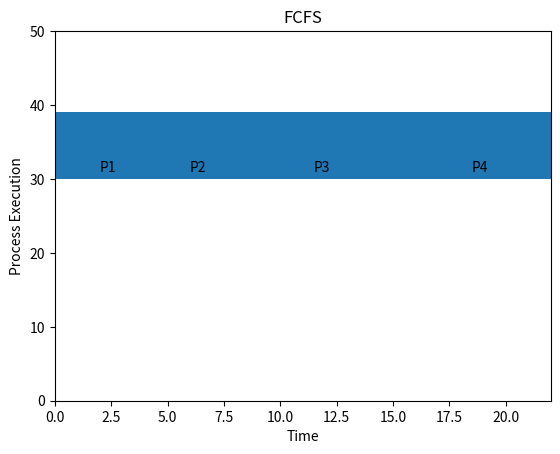
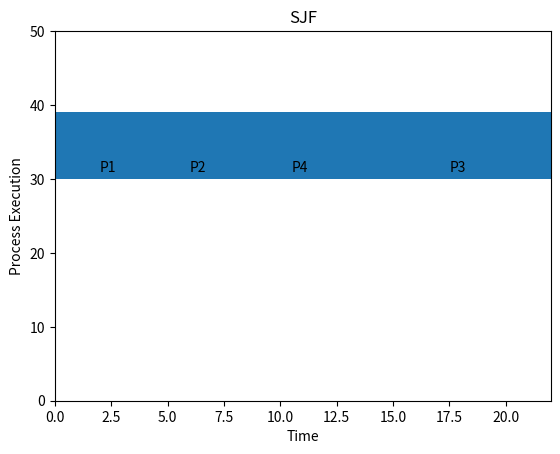
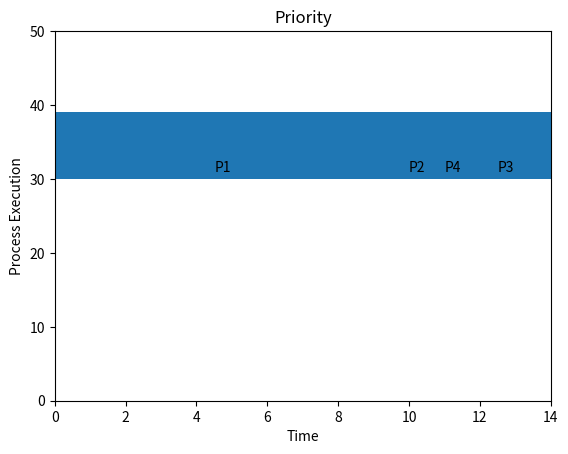
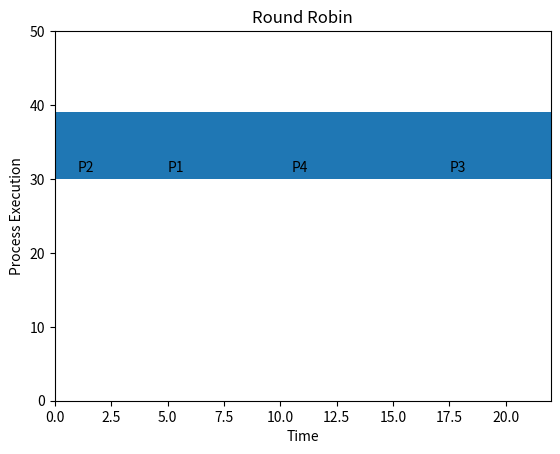

Python code for these plots, in order:
from collections import deque 
import matplotlib.pyplot as plt 



def fcfs_scheduling(processes): 
    processes.sort(key=lambda x: x[1]) 
    time = 0 
    result = [] 
    for pid, at, bt in processes: 
        start = max(time, at) 
        ct = start + bt 
        tat = ct - at 
        wt = tat - bt 
        result.append((pid, at, bt, ct, tat, wt)) 
        time = ct 
    return result 
    

 
 
def sjf_scheduling(processes): 
    time = 0 
    completed = [] 
    remaining = processes[:] 
    while remaining: 
        available = [p for p in remaining if p[1] <= time]
        if not available: 
            time += 1 
            continue 
        shortest = min(available, key=lambda x: x[2]) 
        remaining.remove(shortest) 
        pid, at, bt = shortest 
        ct = time + bt 
        tat = ct - at 
        wt = tat - bt 
        completed.append((pid, at, bt, ct, tat, wt)) 
        time = ct 
    return completed 


def priority_scheduling(processes): 
    time = 0 
    completed = [] 
    remaining = processes[:] 
    while remaining: 
        available = [p for p in remaining if p[1] <= time] 
        if not available: 
            time += 1 
            continue 
        highest = min(available, key=lambda x: x[3]) 
        remaining.remove(highest) 
        pid, at, bt, pr = highest 
        ct = time + bt 
        tat = ct - at 
        wt = tat - bt 
        completed.append((pid, at, bt, ct, tat, wt)) 
        time = ct 
    return completed 
    


def round_robin(processes, quantum): 
    time = 0 
    queue = deque() 
    remaining = {p[0]: p[2] for p in processes} 
    at_map = {p[0]: p[1] for p in processes} 
    queue.extend(sorted(processes, key=lambda x: x[1])) 
    result = [] 
    while queue: 
        pid, at, bt = queue.popleft() 
        if at > time: 
            queue.append((pid, at, bt)) 
            time += 1 
            continue 
        exec_time = min(quantum, remaining[pid]) 
        remaining[pid] -= exec_time 
        time += exec_time 
        if remaining[pid] == 0: 
            ct = time 
            tat = ct - at_map[pid] 
            wt = tat - bt 
            result.append((pid, at, bt, ct, tat, wt))
        else: 
            queue.append((pid, at, bt))
    return result
 
def plot_gantt_chart(schedule, name): 
    fig, gnt = plt.subplots() 
    gnt.set_title(name)
    gnt.set_ylim(0, 50) 
    gnt.set_xlim(0, sum(task[2] for task in schedule)) 
    gnt.set_xlabel('Time') 
    gnt.set_ylabel('Process Execution') 
    y = 30 
    start = 0 
    for pid, at, bt, ct, tat, wt in schedule: 
        gnt.broken_barh([(start, bt)], (y, 9), facecolors='tab:blue') 
        gnt.text(start + bt/2 - 0.5, y + 1, pid) 
        start += bt 
    plt.savefig(f"{name}.png")
    
    
def compute_averages(schedule): 
    total_tat = sum(p[4] for p in schedule) 
    total_wt = sum(p[5] for p in schedule) 
    n = len(schedule) 
    print("Average Turnaround Time:", total_tat / n) 
    print("Average Waiting Time:", total_wt / n) 
    
    
    
    
def main():
    
    processes_fcfs = [ 
         ("P1", 0, 5), 
         ("P2", 1, 3), 
         ("P3", 2, 8), 
         ("P4", 3, 6) 
    ] 
    processes_priority = [ 
         ("P1", 0, 10, 3), 
         ("P2", 2, 1, 1), 
         ("P3", 3, 2, 4),
         ("P4", 5, 1, 2) 
    ] 
    
    quantum = 3
    
    algos = [("FCFS", fcfs_scheduling), ("SJF", sjf_scheduling),
             ("Priority", priority_scheduling), ("Round Robin", round_robin)]
        
    for name, algo in algos:
        print("\n", name)
        if algo == priority_scheduling: 
            schedule = algo(processes_priority) 
        elif algo == round_robin: 
            schedule = algo(processes_fcfs, quantum) 
        else:
            schedule = algo(processes_fcfs)
            
        for row in schedule: 
            print(row)
        
        plot_gantt_chart(schedule, name)
        compute_averages(schedule)
        
 
    
main()